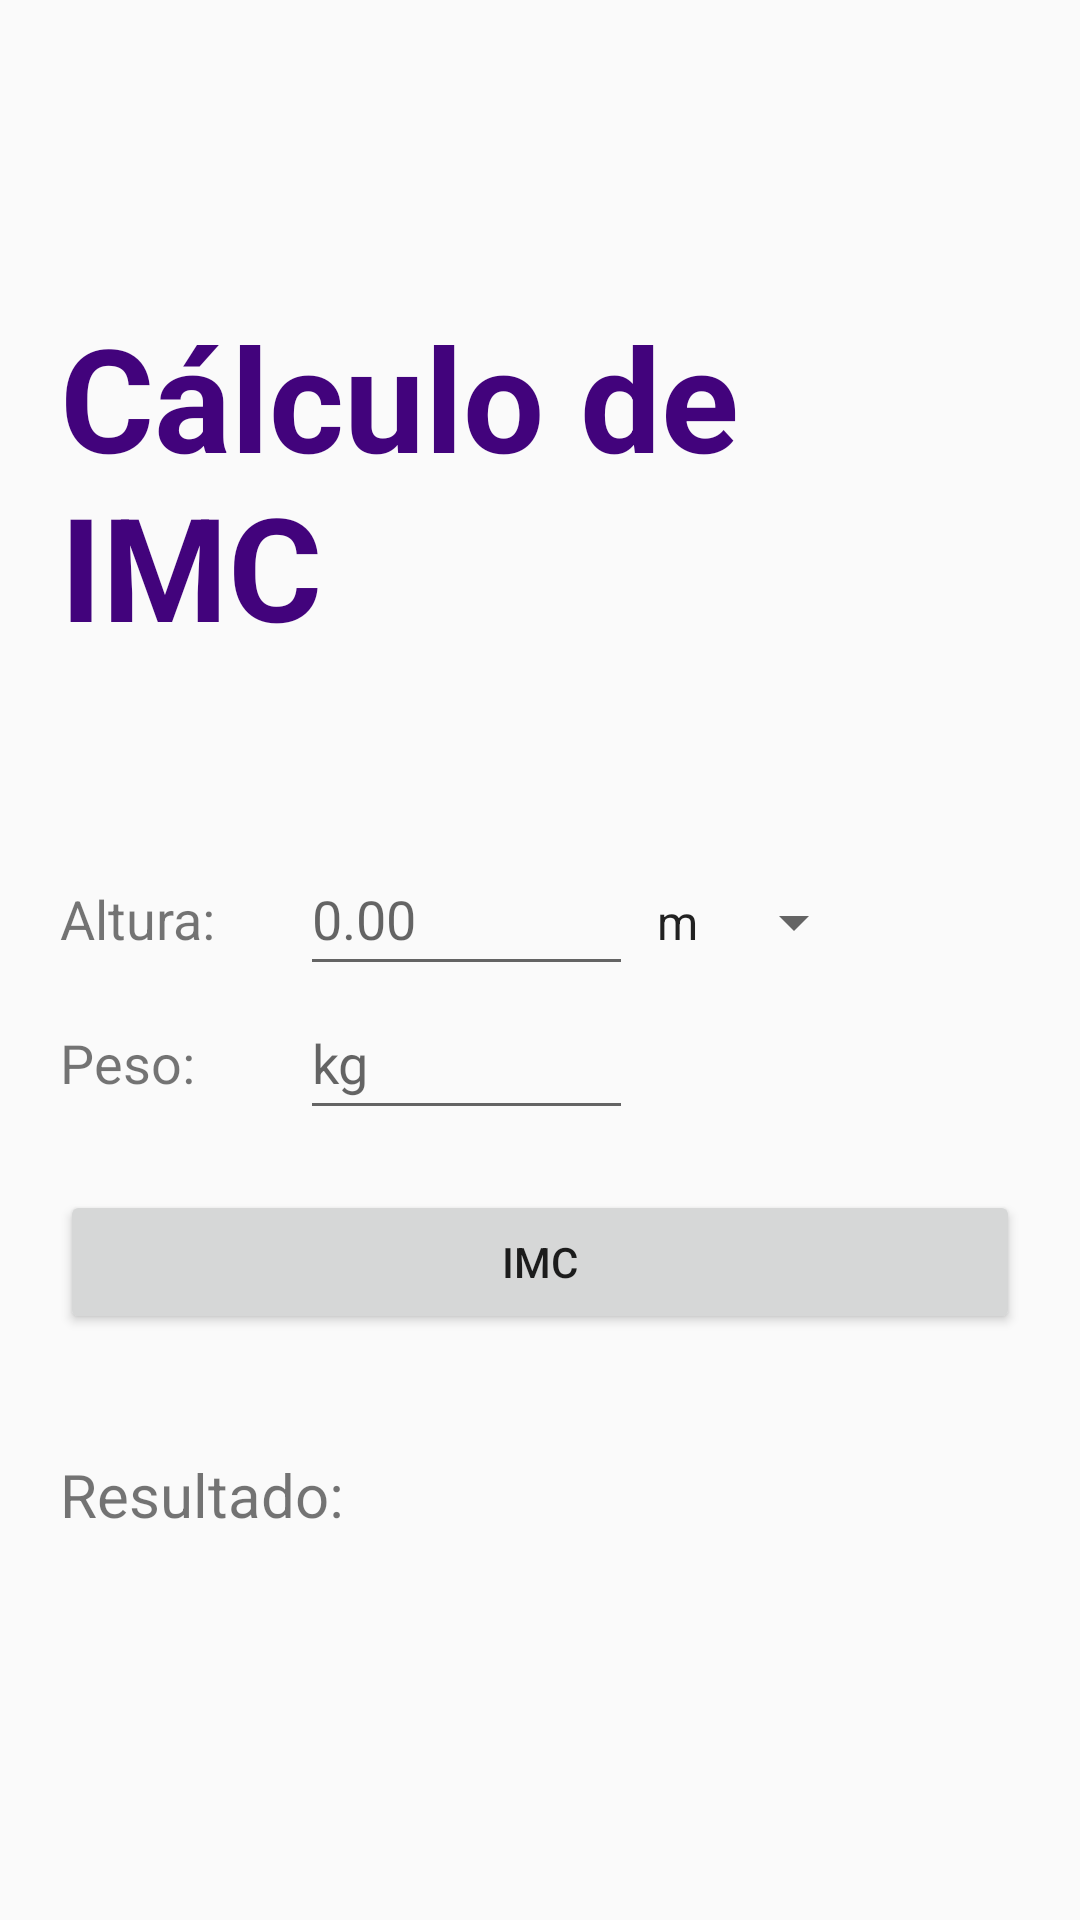

Produce the Android XML layout that renders to this screen, including the resource entries it uses.
<!-- AndroidManifest.xml: application theme Theme.MyIMC -->
<!-- res/layout/activity_main.xml -->
<?xml version="1.0" encoding="utf-8"?>
<LinearLayout xmlns:android="http://schemas.android.com/apk/res/android"
    xmlns:app="http://schemas.android.com/apk/res-auto"
    xmlns:tools="http://schemas.android.com/tools"
    android:id="@+id/main"
    android:layout_width="match_parent"
    android:layout_height="match_parent"
    android:orientation="vertical"
    tools:context=".MainActivity">

    <TextView
        android:id="@+id/imcTextView"
        android:layout_width="wrap_content"
        android:layout_height="wrap_content"
        android:layout_marginStart="20dp"
        android:layout_marginTop="100dp"
        android:layout_marginEnd="20dp"
        android:layout_marginBottom="60dp"
        android:text="@string/calculo_de_imc"
        android:textColor="#42037C"
        android:textSize="48sp"
        android:textStyle="bold" />

    <TableLayout
        android:layout_width="match_parent"
        android:layout_height="wrap_content">

        <TableRow
            android:layout_width="match_parent"
            android:layout_height="match_parent"
            android:layout_marginStart="20dp"
            android:layout_marginEnd="20dp">

            <TextView
                android:id="@+id/heightTextView"
                android:layout_width="80dp"
                android:layout_height="30dp"
                android:text="@string/height"
                android:textSize="18sp"
                app:layout_constraintBottom_toBottomOf="parent"
                app:layout_constraintEnd_toEndOf="parent"
                app:layout_constraintStart_toStartOf="parent"
                app:layout_constraintTop_toTopOf="parent" />

            <EditText
                android:id="@+id/heightEditText"
                android:layout_width="111dp"
                android:layout_height="48dp"
                android:autofillHints=""
                android:hint="@string/m"
                android:inputType="numberDecimal"
                app:layout_constraintBottom_toBottomOf="parent"
                app:layout_constraintEnd_toEndOf="parent"
                app:layout_constraintStart_toStartOf="parent"
                app:layout_constraintTop_toTopOf="parent" />

            <Spinner
                android:id="@+id/spinner"
                android:layout_width="match_parent"
                android:layout_height="48dp"
                android:entries="@array/activity_height"/>
        </TableRow>

        <TableRow
            android:layout_width="match_parent"
            android:layout_height="match_parent"
            android:layout_marginStart="20dp"
            android:layout_marginEnd="20dp">

            <TextView
                android:id="@+id/weightTextView"
                android:layout_width="80dp"
                android:layout_height="30dp"
                android:text="@string/weight"
                android:textSize="18sp"
                app:layout_constraintBottom_toBottomOf="parent"
                app:layout_constraintEnd_toEndOf="parent"
                app:layout_constraintStart_toStartOf="parent"
                app:layout_constraintTop_toTopOf="parent" />

            <EditText
                android:id="@+id/weightEditText"
                android:layout_width="111dp"
                android:layout_height="48dp"
                android:autofillHints=""
                android:hint="@string/kg"
                android:inputType="numberDecimal"
                app:layout_constraintBottom_toBottomOf="parent"
                app:layout_constraintEnd_toEndOf="parent"
                app:layout_constraintStart_toStartOf="parent"
                app:layout_constraintTop_toTopOf="parent" />
        </TableRow>

    </TableLayout>

    <Button
        android:id="@+id/mainButton"
        android:layout_width="match_parent"
        android:layout_height="wrap_content"
        android:layout_margin="20dp"
        android:layout_marginTop="60dp"
        android:text="@string/imc"
        app:icon="@android:drawable/ic_menu_send" />

    <TextView
        android:id="@+id/resultTextView"
        android:layout_width="match_parent"
        android:layout_height="wrap_content"
        android:layout_marginStart="20dp"
        android:layout_marginTop="20dp"
        android:layout_marginEnd="20dp"
        android:text="@string/resultado"
        android:textSize="20sp" />


</LinearLayout>
<!-- resources referenced by this layout -->
<resources>
  <string-array name="activity_height">
          <item>m</item>
          <item>ft</item>
      </string-array>
  <string name="calculo_de_imc">Cálculo de IMC</string>
  <string name="height">Altura:</string>
  <string name="imc">IMC</string>
  <string name="kg">kg</string>
  <string name="m">0.00</string>
  <string name="resultado">Resultado:</string>
  <string name="weight">Peso:</string>
  <style name="Theme.MyIMC" parent="Base.Theme.MyIMC" />
  <style name="Base.Theme.MyIMC" parent="Theme.AppCompat.DayNight.DarkActionBar">
          
          
      </style>
</resources>
